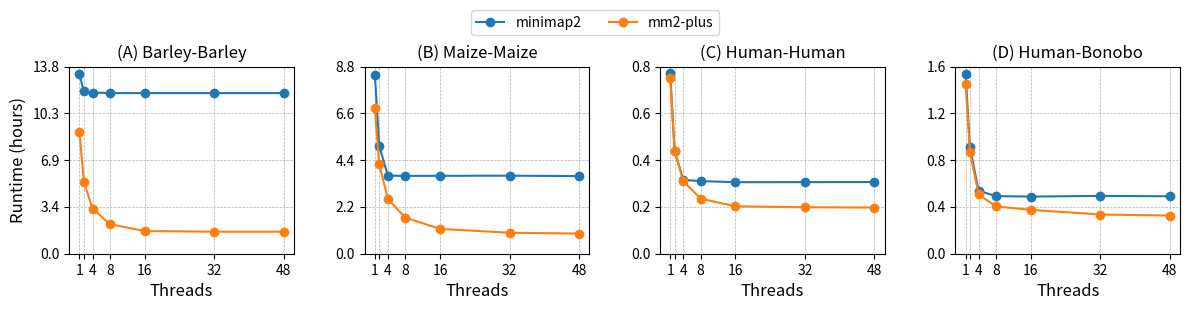

This figure's Python source:
#!/usr/bin/env python3

import matplotlib.pyplot as plt
import numpy as np

# Data provided (Swapped minimap2 and mm2-plus)
threads = [1, 2, 4, 8, 16, 32, 48]
xticks = ['1', '', '4', '8', '16', '32', '48']
human_human_mm2_plus = [2761.216, 1616.403, 1140.444, 866.527, 744.970, 730.658, 725.438]
human_bonobo_mm2_plus = [5258.655, 3140.134, 1836.118, 1465.370, 1358.687, 1215.547, 1182.213]
maize_maize_mm2_plus = [24584.725, 15170.429, 9269.106, 6106.802, 4204.208, 3550.639, 3407.598]
barley_barley_mm2_plus = [32305.769, 19103.460, 11982.463, 7852.019, 6015.712, 5839.766, 5841.102]

human_human_mm2 = [2836.195, 1618.247, 1161.395, 1140.774, 1124.689, 1125.017, 1126.743]
human_bonobo_mm2 = [5581.250, 3295.056, 1951.608, 1785.631, 1770.274, 1792.599, 1780.366]
maize_maize_mm2 = [30311.550, 18282.159, 13200.353, 13161.858, 13174.924, 13200.120, 13128.412]
barley_barley_mm2 = [47567.911, 43037.359, 42764.748, 42612.805, 42612.805, 42612.805, 42612.805]

# Convert runtimes from seconds to hours
def convert_to_hours(runtime_list):
    return [rt / 3600 for rt in runtime_list]

# Converting all runtime values to hours
human_human_mm2_hours = convert_to_hours(human_human_mm2)
human_bonobo_mm2_hours = convert_to_hours(human_bonobo_mm2)
maize_maize_mm2_hours = convert_to_hours(maize_maize_mm2)
barley_barley_mm2_hours = convert_to_hours(barley_barley_mm2)

human_human_mm2_plus_hours = convert_to_hours(human_human_mm2_plus)
human_bonobo_mm2_plus_hours = convert_to_hours(human_bonobo_mm2_plus)
maize_maize_mm2_plus_hours = convert_to_hours(maize_maize_mm2_plus)
barley_barley_mm2_plus_hours = convert_to_hours(barley_barley_mm2_plus)

# Create the horizontal arrangement of subplots
fig, axes = plt.subplots(1, 4, figsize=(12, 3))

# Function to set 4 Y-axis ticks and format them to 2 decimal places
def set_yticks_count(ax, num_ticks):
    min_y, max_y = ax.get_ylim()
    yticks = np.linspace(min_y, max_y, num=num_ticks)
    ax.set_yticks(yticks)
    ax.set_yticklabels([f'{y:.1f}' for y in yticks])

# Plotting each subplot
datasets = [
    ('Barley-Barley', barley_barley_mm2_hours, barley_barley_mm2_plus_hours),
    ('Maize-Maize', maize_maize_mm2_hours, maize_maize_mm2_plus_hours),
    ('Human-Human', human_human_mm2_hours, human_human_mm2_plus_hours),
    ('Human-Bonobo', human_bonobo_mm2_hours, human_bonobo_mm2_plus_hours)
]

for i, (title, mm2_hours, mm2_plus_hours) in enumerate(datasets):
    axes[i].plot(threads, mm2_hours, marker='o', label='minimap2', color='tab:blue')
    axes[i].plot(threads, mm2_plus_hours, marker='o', label='mm2-plus', color='tab:orange')
    axes[i].set_title(f'({chr(65+i)}) {title}', fontsize=12)
    axes[i].set_xlabel('Threads', fontsize=12)
    axes[i].set_xticks(threads)
    axes[i].set_xticklabels(xticks)
    axes[i].set_ylim(bottom=0)  # Ensure Y-axis starts at 0
    axes[i].grid(linestyle='--', linewidth=0.5)
    
    # Set 4 evenly spaced Y-axis ticks and format them to 2 decimal places
    set_yticks_count(axes[i], num_ticks=5)
    
    if i == 0:
        axes[i].set_ylabel('Runtime (hours)', fontsize=12)

# Add a single legend at the top of the figure
fig.legend(['minimap2', 'mm2-plus'], loc='upper center', ncol=2, bbox_to_anchor=(0.5, 1.04))

plt.tight_layout(rect=[0, 0, 1, 0.95], w_pad=3)
plt.savefig("strong_scaling.pdf", format="pdf", dpi=1200, bbox_inches='tight')